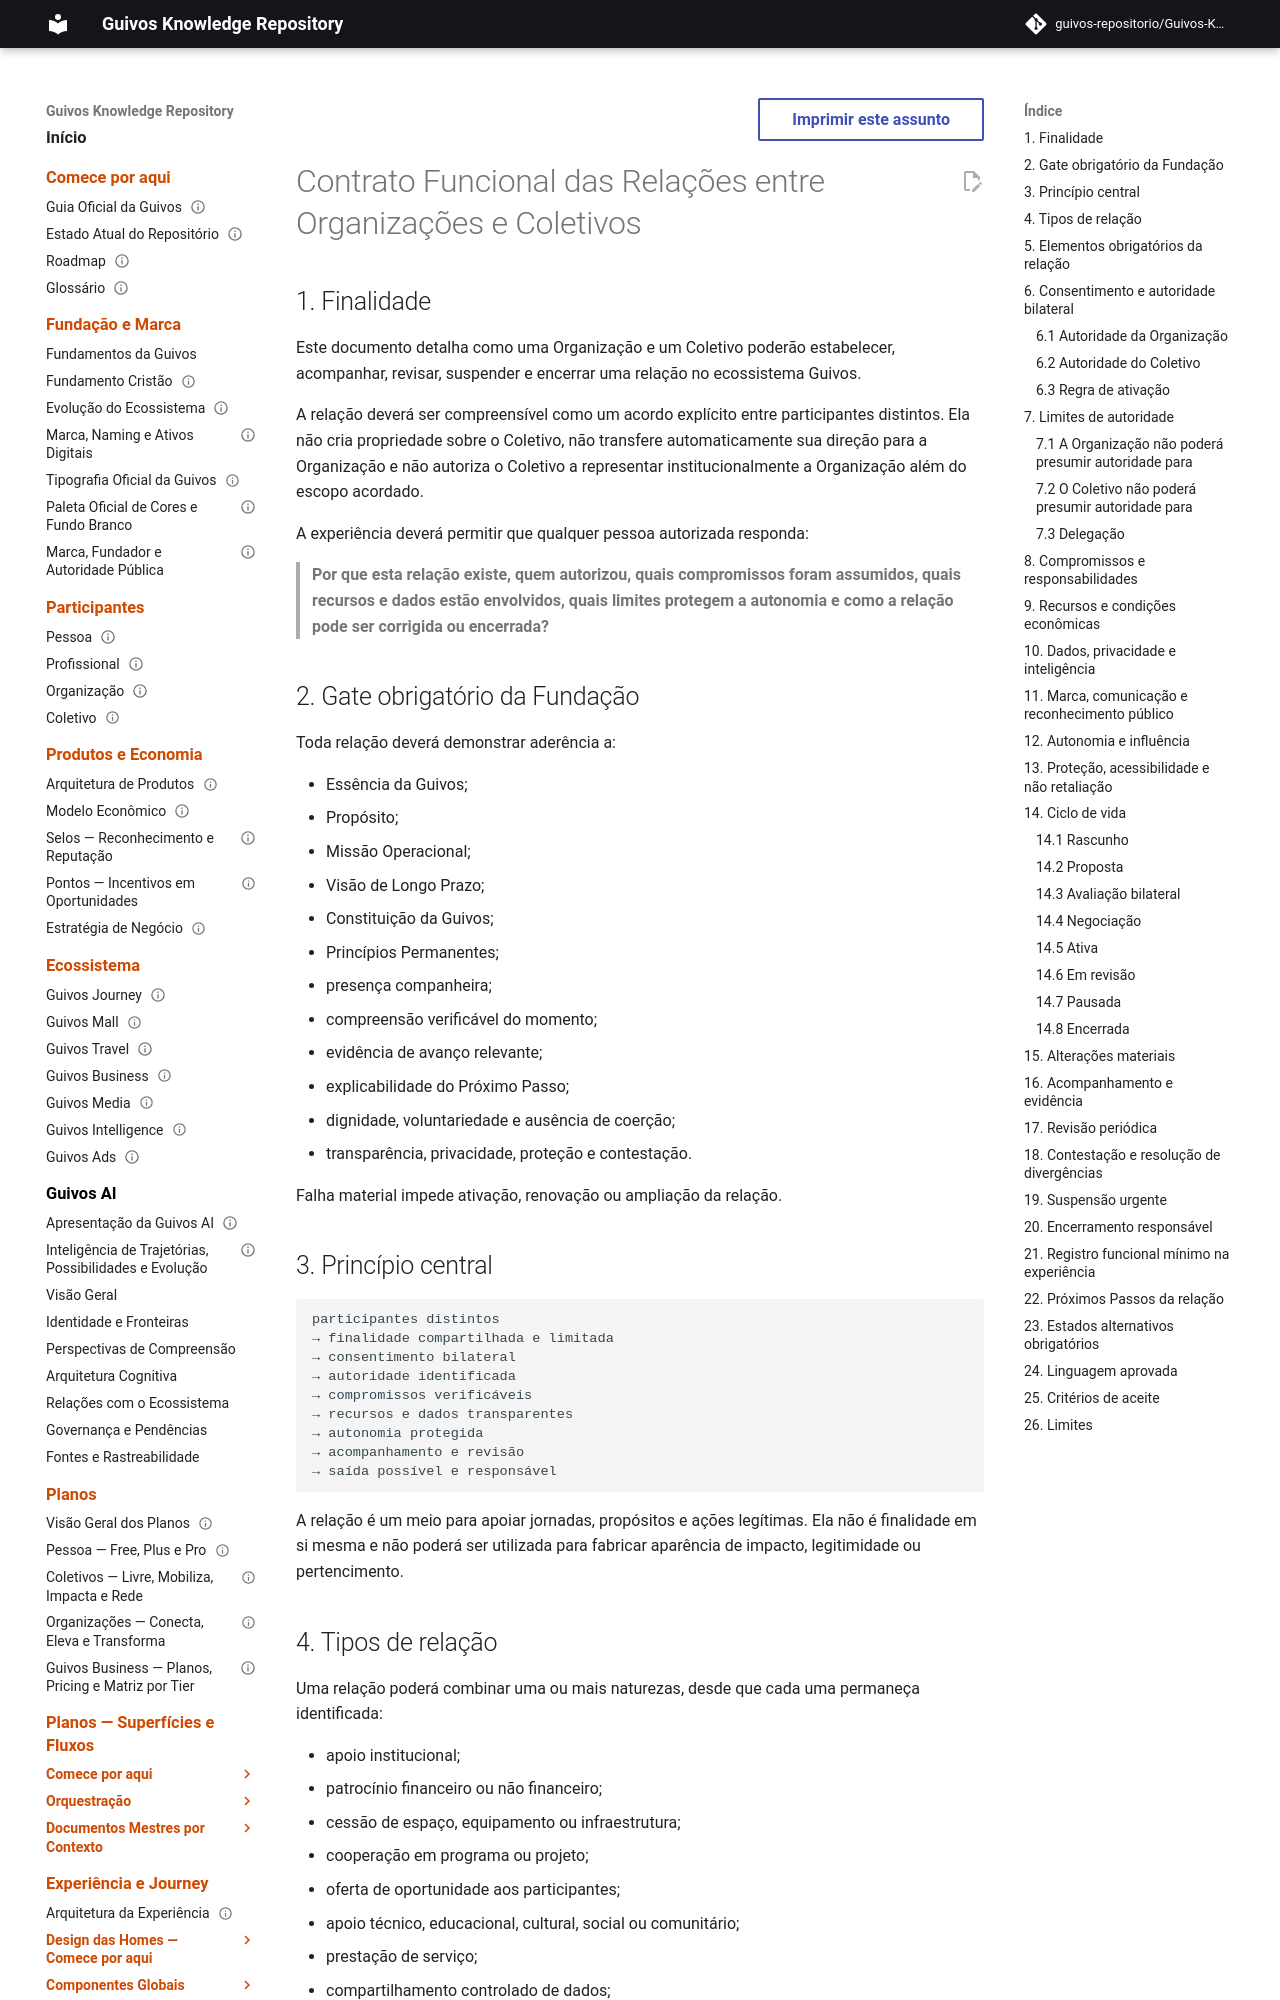

repository: guivos-repositorio/Guivos-Knowledge-Repository · page: experience-architecture/uxa-019-organization-collective-relationship-functional-contract/index.html · generator: mkdocs

---
id: UXA-019
title: Contrato Funcional das Relações entre Organizações e Coletivos
status: active
version: 0.2.0
owner: Arquitetura da Experiência da Guivos
last_updated: 2026-08-30
parent: UXA-000
depends_on:
  - UXA-001
  - UXA-009
  - UXA-011
  - UXA-011-A1
  - UXA-014
related:
  - GKR-UX-ORGCOL-STATE-001
  - GKR-UX-ORGCOL-UX-STATE-001
  - GKR-UX-ORGCOL-AUTH-JOBS-001
  - GKR-UX-ORGCOL-AUTH-IA-001
normative: false
---

# Contrato Funcional das Relações entre Organizações e Coletivos

## 1. Finalidade

Este documento detalha como uma Organização e um Coletivo poderão estabelecer, acompanhar, revisar, suspender e encerrar uma relação no ecossistema Guivos.

A relação deverá ser compreensível como um acordo explícito entre participantes distintos. Ela não cria propriedade sobre o Coletivo, não transfere automaticamente sua direção para a Organização e não autoriza o Coletivo a representar institucionalmente a Organização além do escopo acordado.

A experiência deverá permitir que qualquer pessoa autorizada responda:

> **Por que esta relação existe, quem autorizou, quais compromissos foram assumidos, quais recursos e dados estão envolvidos, quais limites protegem a autonomia e como a relação pode ser corrigida ou encerrada?**

## 2. Gate obrigatório da Fundação

Toda relação deverá demonstrar aderência a:

- Essência da Guivos;
- Propósito;
- Missão Operacional;
- Visão de Longo Prazo;
- Constituição da Guivos;
- Princípios Permanentes;
- presença companheira;
- compreensão verificável do momento;
- evidência de avanço relevante;
- explicabilidade do Próximo Passo;
- dignidade, voluntariedade e ausência de coerção;
- transparência, privacidade, proteção e contestação.

Falha material impede ativação, renovação ou ampliação da relação.
